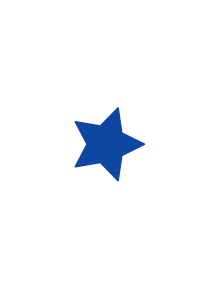
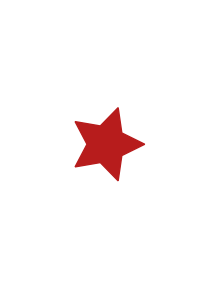
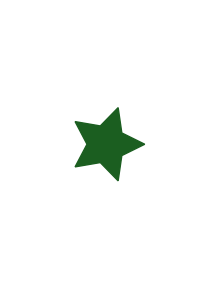
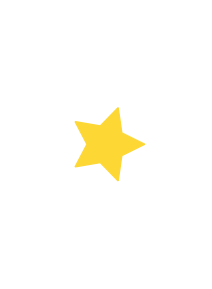
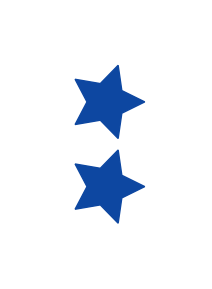
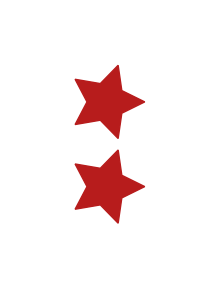
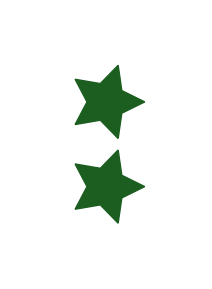
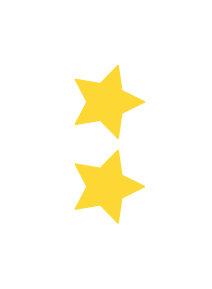
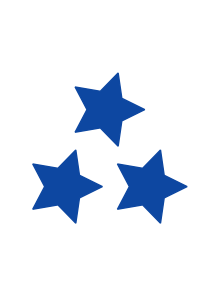
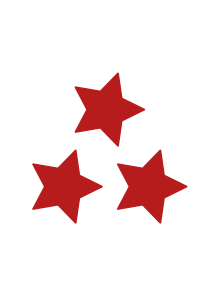
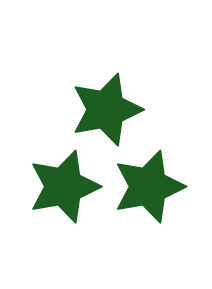
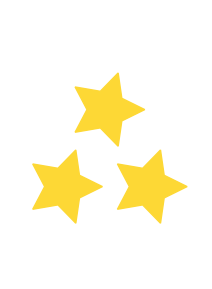
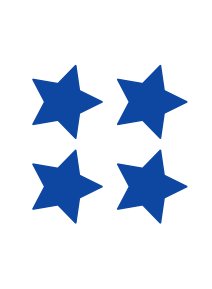
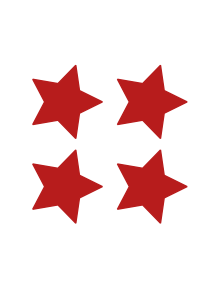
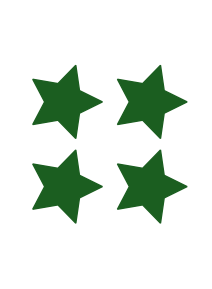
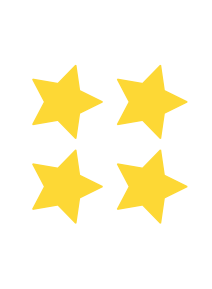

Python code for these plots, in order:
import matplotlib.pyplot as plt
import numpy as np

blue = "#0d47a1"
red = "#b71c1c"
green = "#1b5e20"
yellow = "#fdd835"

color_map = {
    "blue": blue,
    "red": red,
    "green": green,
    "yellow": yellow
}

def draw_star(x, y, size=0.5, color="#0d47a1"):
    """Draw a star at the given position with the given size and color."""
    # Define the angles for the points of the star
    angles = np.linspace(0, 2 * np.pi, 6)  # 5 points of the star + 1 for the closing point
    points = []

    for i in range(5):
        # Outer points (star tips)
        angle = angles[i]
        x_point = x + size * np.cos(angle)
        y_point = y + size * np.sin(angle)
        points.append((x_point, y_point))

        # Inner points (star inner arms)
        inner_angle = angles[i] + np.pi / 5  # Adjust the angle to the inner arms of the star
        x_point_inner = x + (size / 2) * np.cos(inner_angle)
        y_point_inner = y + (size / 2) * np.sin(inner_angle)
        points.append((x_point_inner, y_point_inner))

    # Close the polygon to make the star
    points.append(points[0])  # Add the first point again to close the loop

    # Create the star as a Polygon
    star = plt.Polygon(points, color=color, fill=True)
    return star

def draw_card_with_stars(star_positions, card_size=(2.5, 3.5), star_size=0.5, filename=None, color="#0d47a1"):
    fig, ax = plt.subplots(figsize=card_size)

    # Draw the stars based on the given positions
    for x, y in star_positions:
        star = draw_star(x, y, size=star_size, color=color)
        ax.add_artist(star)

    # Set limits and aspect ratio
    ax.set_xlim(0, card_size[0])
    ax.set_ylim(0, card_size[1])
    ax.set_aspect('equal')

    # Remove axes for clean output
    ax.axis('off')

    # Save the image if a filename is provided
    if filename:
        plt.savefig(filename, dpi=300, bbox_inches='tight')

    # Return the figure and axes
    return fig, ax

# Define star positions for the requested cards
card_details = [
    [(1.25, 1.75)],  # Single star
    [(1.25, 2.30), (1.25, 1.20)],  # Two stars, one under the other
    [(0.7, 1.20), (1.8, 1.20), (1.25, 2.2)],  # Three stars: two at bottom, one on top
    [(0.7, 2.3), (1.8, 2.3), (0.7, 1.2), (1.8, 1.2)],  # Four stars forming a square
]

colors = [blue, red, green, yellow]

# Draw all the cards and save them as images
for i, star_positions in enumerate(card_details, start=1):
    for color_name, color_value in color_map.items():  # Loop through the color name and value
        filename = f'{color_name}_card_with_{len(star_positions)}_stars.png'  # Use the color name
        draw_card_with_stars(star_positions, filename=filename, color=color_value)
        print(f"Saved: {filename}")
